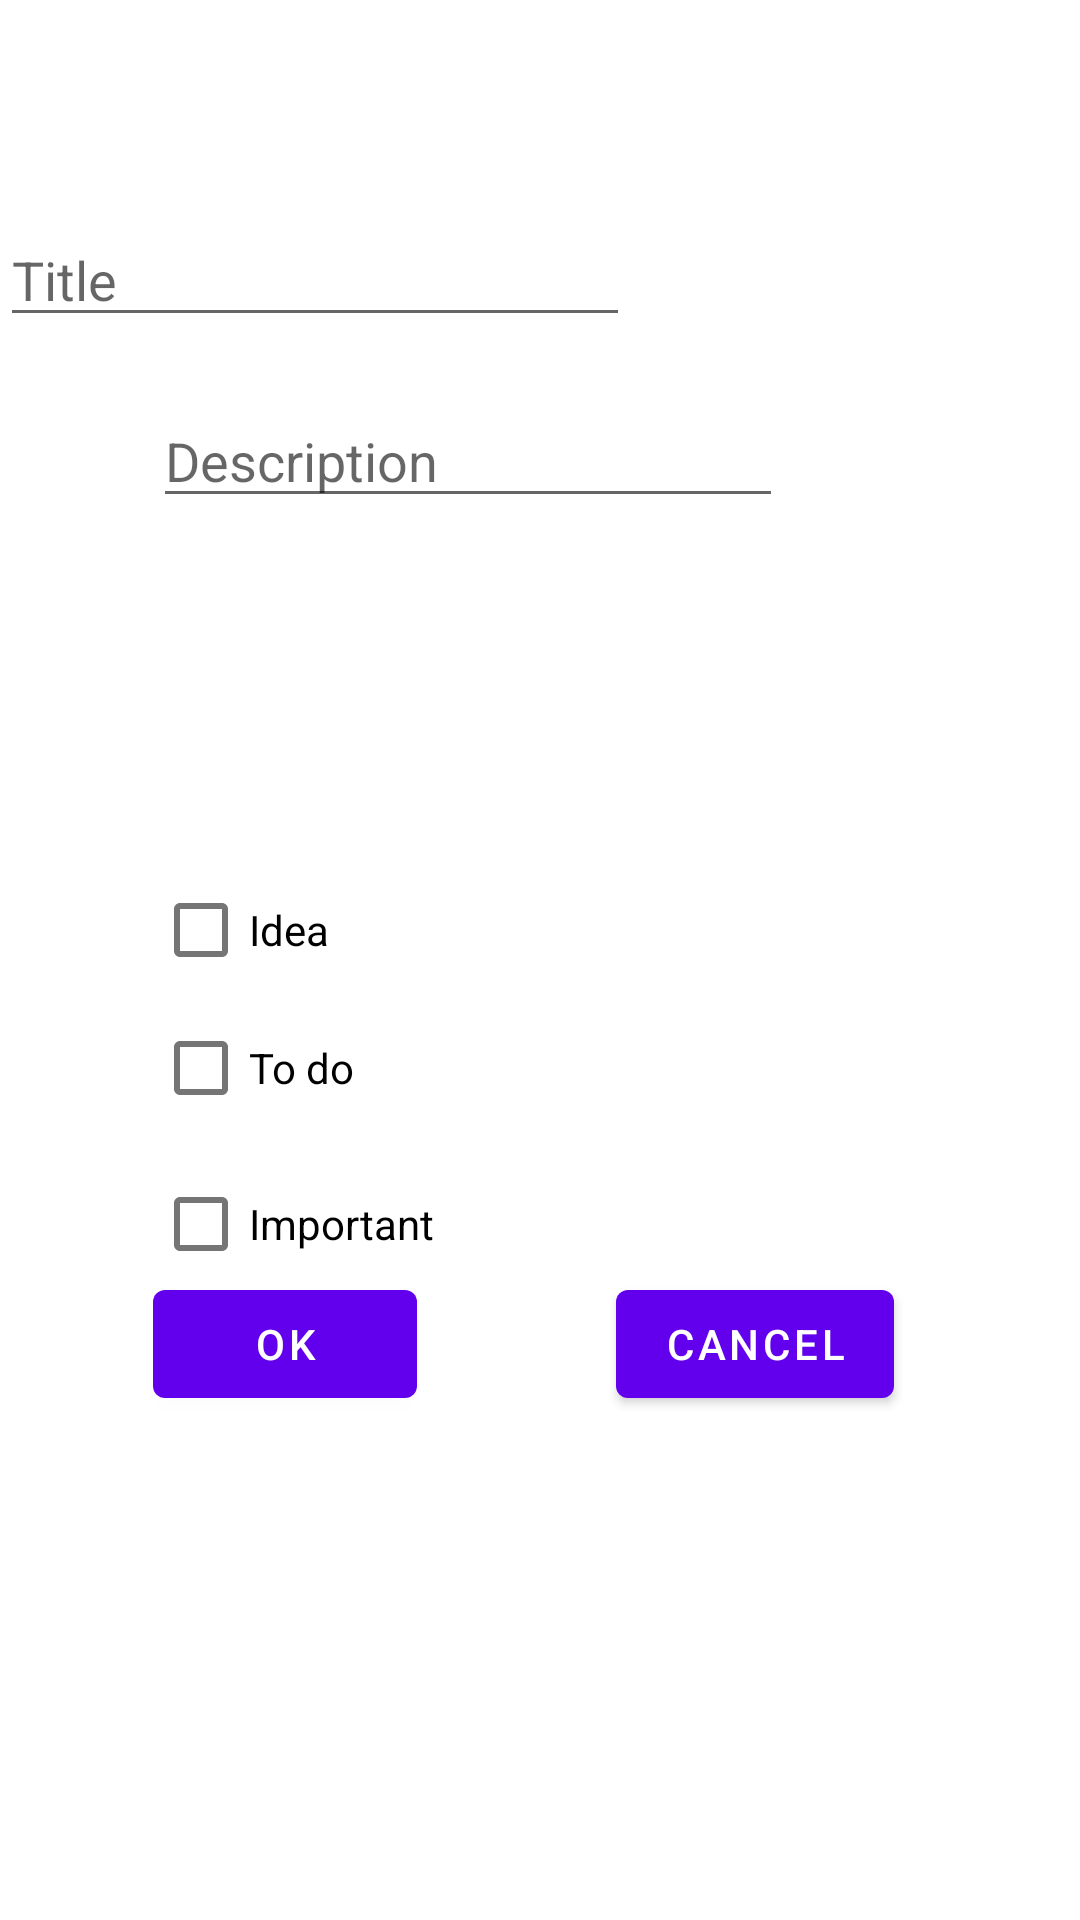

Write the Android layout XML for this screen, with the resource values it uses.
<!-- AndroidManifest.xml: application theme Theme.NoteToElifnurYazanel -->
<!-- res/layout/dialog_new_note.xml -->
<?xml version="1.0" encoding="utf-8"?>
<androidx.constraintlayout.widget.ConstraintLayout xmlns:android="http://schemas.android.com/apk/res/android"
    xmlns:app="http://schemas.android.com/apk/res-auto"
    xmlns:tools="http://schemas.android.com/tools"
    android:layout_width="match_parent"
    android:layout_height="match_parent">

    <EditText
        android:id="@+id/editTitle"
        android:layout_width="wrap_content"
        android:layout_height="wrap_content"
        android:layout_marginTop="71dp"
        android:ems="10"
        android:inputType="text"
        android:hint="@string/title_hint"
        app:layout_constraintStart_toStartOf="@+id/edit_description"
        app:layout_constraintTop_toTopOf="parent"
        android:autofillHints=""
        tools:ignore="UnknownId" />

    <EditText
        android:id="@+id/editDescription"
        android:layout_width="wrap_content"
        android:layout_height="wrap_content"
        android:layout_marginTop="19dp"
        android:ems="10"
        android:hint="@string/description_hint"
        android:inputType="textMultiLine"
        app:layout_constraintStart_toStartOf="@+id/checkBoxIdea"
        app:layout_constraintTop_toBottomOf="@+id/editTitle"
        android:autofillHints=""
        tools:ignore="UnknownId" />

    <CheckBox
        android:id="@+id/checkBoxIdea"
        android:layout_width="wrap_content"
        android:layout_height="wrap_content"
        android:layout_marginTop="286dp"
        android:text="@string/idea_text"
        app:layout_constraintStart_toStartOf="@+id/checkBoxTodo"
        app:layout_constraintTop_toTopOf="parent"
        tools:ignore="UnknownId" />

    <CheckBox
        android:id="@+id/checkBoxTodo"
        android:layout_width="wrap_content"
        android:layout_height="wrap_content"
        android:layout_marginTop="46dp"
        android:text="@string/todo_text"
        app:layout_constraintStart_toStartOf="@+id/checkBoxImportant"
        app:layout_constraintTop_toTopOf="@+id/checkBoxIdea"
        tools:ignore="UnknownId" />

    <CheckBox
        android:id="@+id/checkBoxImportant"
        android:layout_width="wrap_content"
        android:layout_height="wrap_content"
        android:layout_marginTop="4dp"
        android:text="@string/important_text"
        app:layout_constraintStart_toStartOf="@+id/btnOK"
        app:layout_constraintTop_toBottomOf="@+id/checkBoxTodo"
        tools:ignore="UnknownId" />

    <Button
        android:id="@+id/btnOK"
        android:layout_width="wrap_content"
        android:layout_height="wrap_content"
        android:layout_marginStart="51dp"
        android:text="@string/ok_button"
        app:layout_constraintBottom_toBottomOf="@+id/btnCancel"
        app:layout_constraintStart_toStartOf="parent"
        app:layout_constraintTop_toTopOf="@+id/btnCancel"
        tools:ignore="UnknownId" />

    <Button
        android:id="@+id/btnCancel"
        android:layout_width="wrap_content"
        android:layout_height="wrap_content"
        android:text="@string/cancel_button"
        android:layout_marginEnd="62dp"
        android:layout_marginBottom="168dp"
        app:layout_constraintEnd_toEndOf="parent"
        app:layout_constraintBottom_toBottomOf="parent"/>
</androidx.constraintlayout.widget.ConstraintLayout>
<!-- resources referenced by this layout -->
<resources>
  <string name="cancel_button">Cancel</string>
  <string name="description_hint">Description</string>
  <string name="idea_text">Idea</string>
  <string name="important_text">Important</string>
  <string name="ok_button">OK</string>
  <string name="title_hint">Title</string>
  <string name="todo_text">To
  do</string>
  <style name="Theme.NoteToElifnurYazanel" parent="Theme.MaterialComponents.DayNight.DarkActionBar">
          
          <item name="colorPrimary">@color/purple_500</item>
          <item name="colorPrimaryVariant">@color/purple_700</item>
          <item name="colorOnPrimary">@color/white</item>
          
          <item name="colorSecondary">@color/teal_200</item>
          <item name="colorSecondaryVariant">@color/teal_700</item>
          <item name="colorOnSecondary">@color/black</item>
          
          <item name="android:statusBarColor" tools:targetApi="l">?attr/colorPrimaryVariant</item>
          
      </style>
  <!-- not gathered from this repository: default colours our renderer supplied (Android Studio template values) -->
  <color name="purple_500">#FF6200EE</color>
  <color name="purple_700">#FF3700B3</color>
  <color name="teal_200">#FF03DAC5</color>
  <color name="teal_700">#FF018786</color>
  <color name="black">#FF000000</color>
  <color name="white">#FFFFFFFF</color>
</resources>
